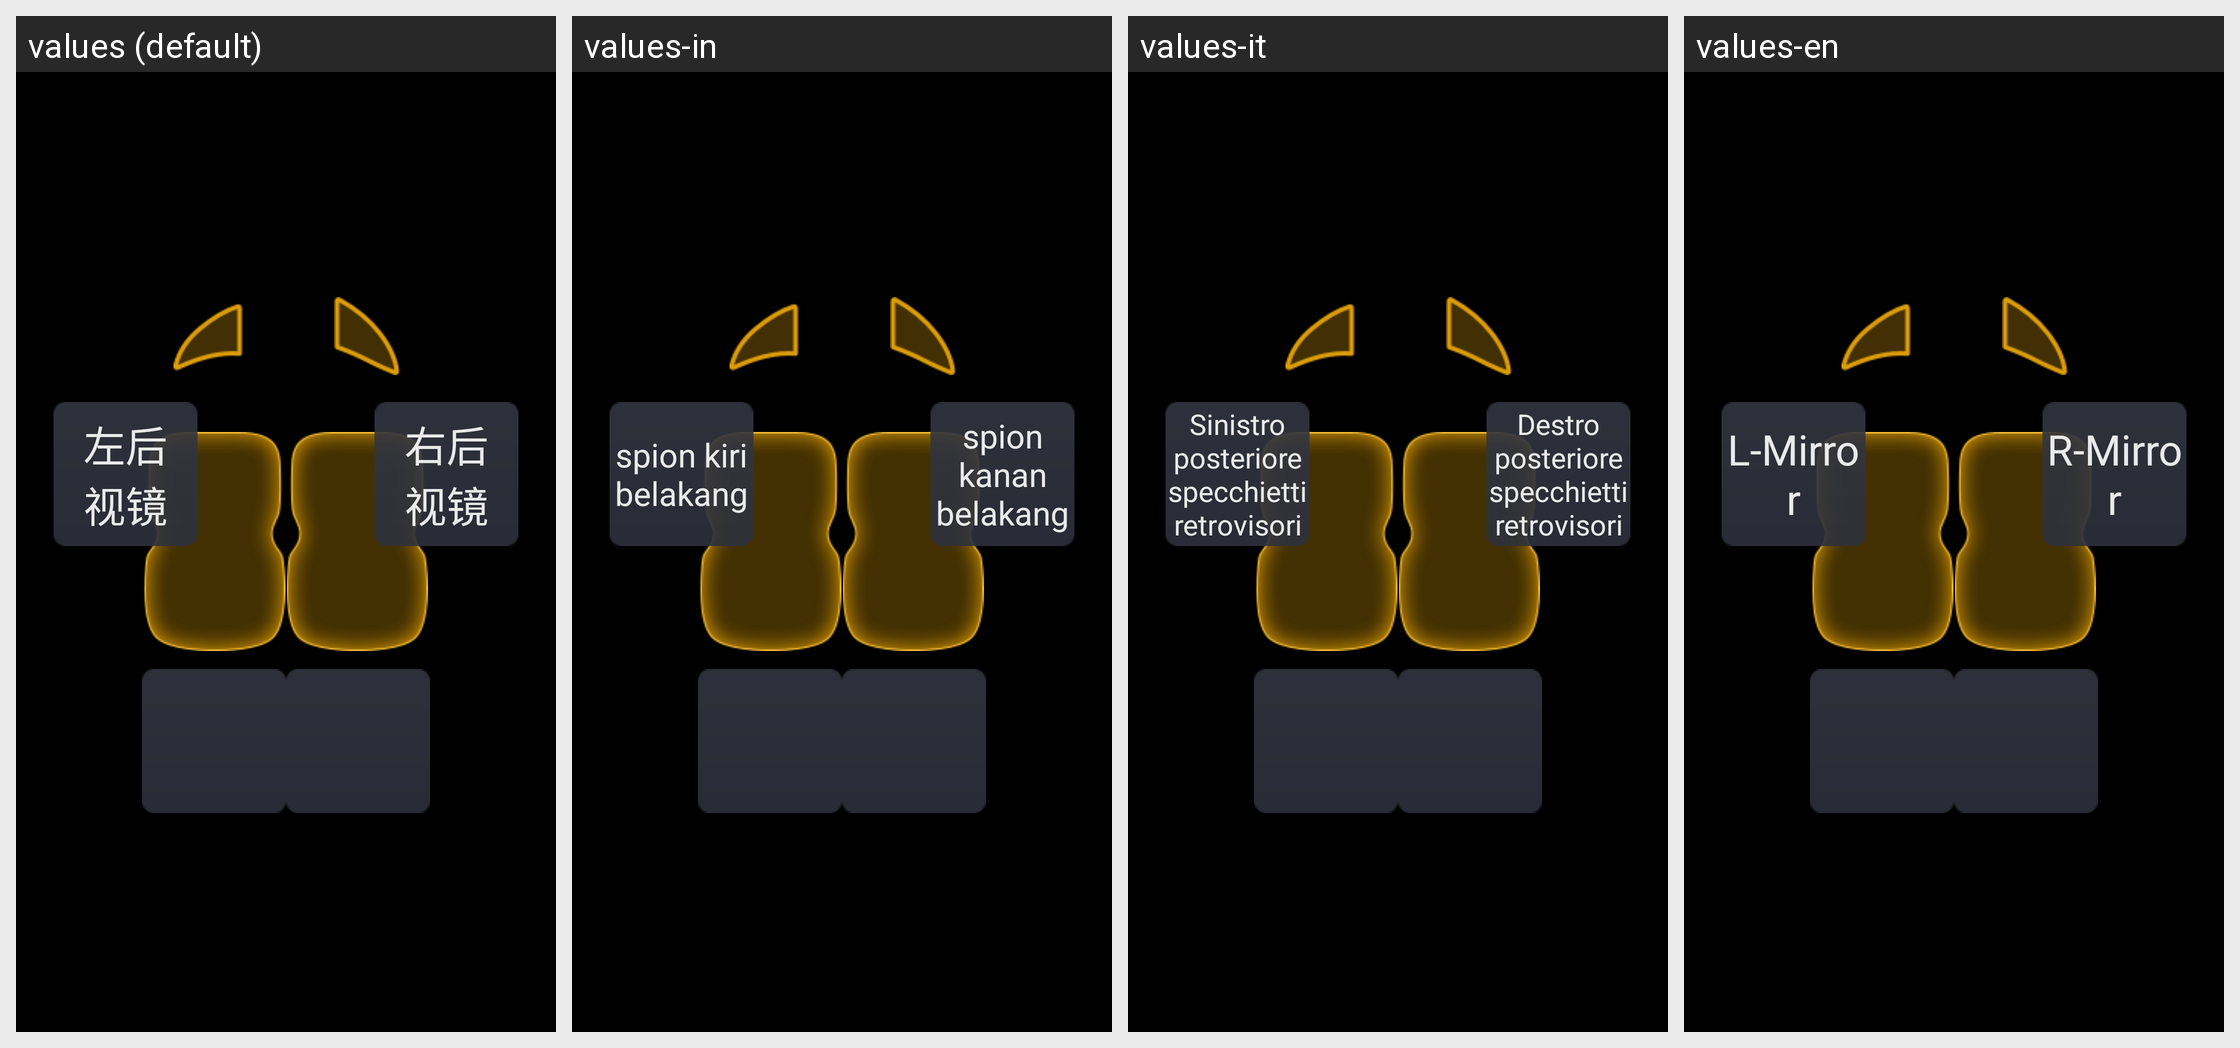

Locale-by-locale string values for the Android screen shown in this grid:
Android screen res/layout/layout_cockpit.xml rendered under 4 locales, left to right: values (default), values-in, values-it, values-en. Device: Nexus 5 (rendered at 1080×1920; each locale shown at half size, 540×960, under a caption strip naming it); theme AppTheme.
Other locales in the repository, not shown: values-ar, values-es, values-ru.
Strings drawn on this screen, with the default value and each locale's value (text and hints the layout hard-codes, and strings that could not be matched under every locale, appear in the picture but are not listed):

left_rearview_mirror
  values: 左后
      视镜
  values-in: spion kiri belakang
  values-it: Sinistro posteriore specchietti retrovisori
  values-en: L-Mirror

right_rearview_mirror
  values: 右后
      视镜
  values-in: spion kanan belakang
  values-it: Destro posteriore specchietti retrovisori
  values-en: R-Mirror
